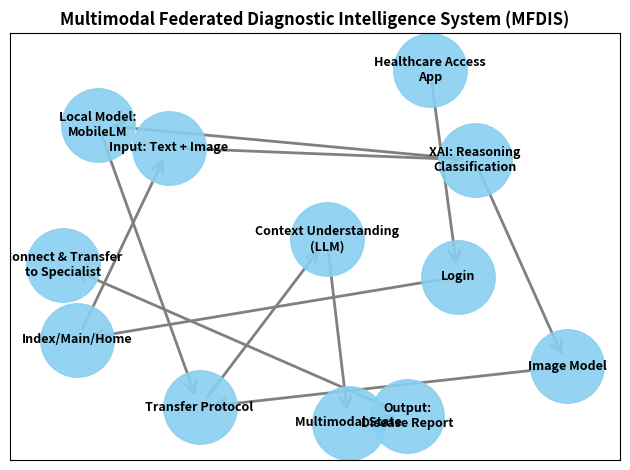

Recreate this plot in Python.
import matplotlib.pyplot as plt
import networkx as nx

# Create a directed graph
G = nx.DiGraph()

# Define nodes
nodes = [
    "Healthcare Access\nApp",
    "Login",
    "Index/Main/Home",
    "Input: Text + Image",
    "XAI: Reasoning\nClassification",
    "Local Model:\nMobileLM",
    "Image Model",
    "Transfer Protocol",
    "Context Understanding\n(LLM)",
    "Multimodal State",
    "Output:\nDisease Report",
    "Connect & Transfer\nto Specialist"
]

# Add nodes
for node in nodes:
    G.add_node(node)

# Define edges
edges = [
    ("Healthcare Access\nApp", "Login"),
    ("Login", "Index/Main/Home"),
    ("Index/Main/Home", "Input: Text + Image"),
    ("Input: Text + Image", "XAI: Reasoning\nClassification"),
    ("XAI: Reasoning\nClassification", "Local Model:\nMobileLM"),
    ("XAI: Reasoning\nClassification", "Image Model"),
    ("Local Model:\nMobileLM", "Transfer Protocol"),
    ("Image Model", "Transfer Protocol"),
    ("Transfer Protocol", "Context Understanding\n(LLM)"),
    ("Context Understanding\n(LLM)", "Multimodal State"),
    ("Multimodal State", "Output:\nDisease Report"),
    ("Output:\nDisease Report", "Connect & Transfer\nto Specialist"),
]

# Add edges
for edge in edges:
    G.add_edge(*edge)

# Layout for visualization
pos = nx.spring_layout(G, k=1.5, seed=42)

# Draw nodes
nx.draw_networkx_nodes(G, pos, node_size=2800, node_color="#89CFF0", alpha=0.9)

# Draw edges
nx.draw_networkx_edges(G, pos, arrowstyle="->", arrowsize=20, edge_color="gray", width=2)

# Draw labels
nx.draw_networkx_labels(G, pos, font_size=9, font_weight="bold", font_color="black")

# Title
plt.title("Multimodal Federated Diagnostic Intelligence System (MFDIS)", fontsize=12, weight="bold")

# Save to file
plt.tight_layout()
plt.savefig("MFDIS_Flowchart.png", dpi=300)
plt.show()
